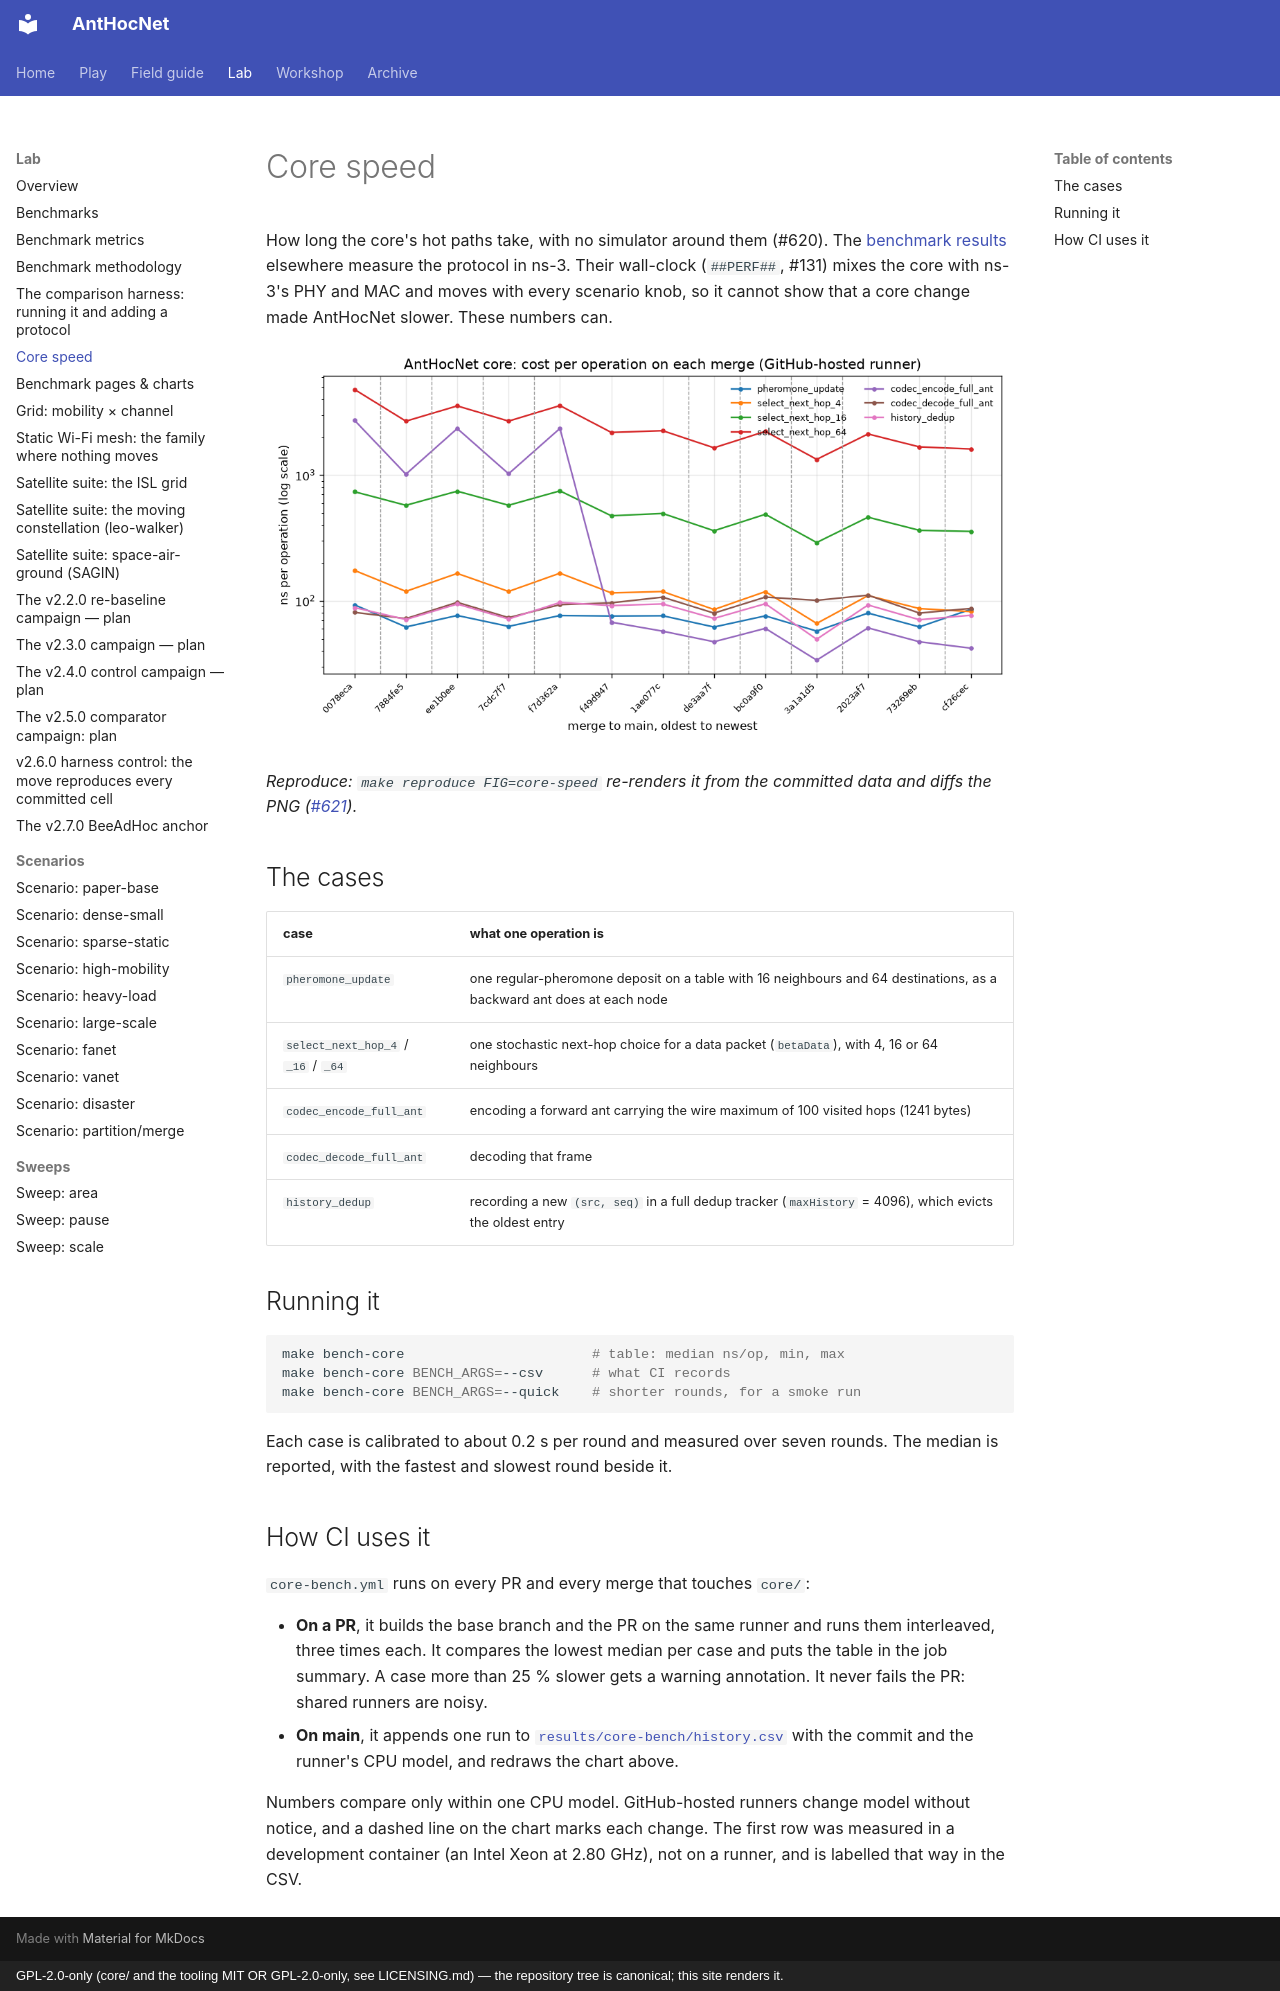

repository: danieljoppi/AntHocNet · page: benchmarks/core-speed/index.html · generator: mkdocs · copyright: GPL-2.0-only (core/ and the tooling MIT OR GPL-2.0-only, see LICENSING.md) — the repository tree is canonical; this site renders it.

# Core speed

How long the core's hot paths take, with no simulator around them (#620).
The [benchmark results](../benchmarks.md) elsewhere measure the protocol in
ns-3. Their wall-clock (`##PERF##`, #131) mixes the core with ns-3's PHY and MAC
and moves with every scenario knob, so it cannot show that a core change made
AntHocNet slower. These numbers can.

![Cost per operation of each core benchmark case, on each merge to main](charts/core-speed.png)

_Reproduce: `make reproduce FIG=core-speed` re-renders it from the committed data and diffs the PNG ([#621](https://github.com/danieljoppi/AntHocNet/issues/621))._

## The cases

| case | what one operation is |
|---|---|
| `pheromone_update` | one regular-pheromone deposit on a table with 16 neighbours and 64 destinations, as a backward ant does at each node |
| `select_next_hop_4` / `_16` / `_64` | one stochastic next-hop choice for a data packet (`betaData`), with 4, 16 or 64 neighbours |
| `codec_encode_full_ant` | encoding a forward ant carrying the wire maximum of 100 visited hops (1241 bytes) |
| `codec_decode_full_ant` | decoding that frame |
| `history_dedup` | recording a new `(src, seq)` in a full dedup tracker (`maxHistory` = 4096), which evicts the oldest entry |

## Running it

```bash
make bench-core                       # table: median ns/op, min, max
make bench-core BENCH_ARGS=--csv      # what CI records
make bench-core BENCH_ARGS=--quick    # shorter rounds, for a smoke run
```

Each case is calibrated to about 0.2 s per round and measured over seven
rounds. The median is reported, with the fastest and slowest round beside it.

## How CI uses it

`core-bench.yml` runs on every PR and every merge that touches `core/`:

- **On a PR**, it builds the base branch and the PR on the same runner and runs
  them interleaved, three times each. It compares the lowest median per case
  and puts the table in the job summary. A case more than 25 % slower gets a
  warning annotation. It never fails the PR: shared runners are noisy.
- **On main**, it appends one run to
  [`results/core-bench/history.csv`](https://github.com/danieljoppi/AntHocNet/blob/main/results/core-bench/history.csv)
  with the commit and the runner's CPU model, and redraws the chart above.

Numbers compare only within one CPU model. GitHub-hosted runners change model
without notice, and a dashed line on the chart marks each change. The first
row was measured in a development container (an Intel Xeon at 2.80 GHz), not on
a runner, and is labelled that way in the CSV.
